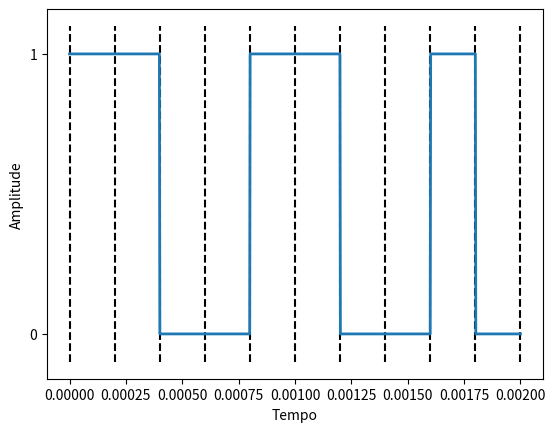

This chart was generated by the following Python code:
import matplotlib.pyplot as plt
import numpy as np
import random


def CreateOOK(freq,numBits,numSamples):
    ts=np.linspace(0,numBits/freq,numSamples*numBits)
    T=1/freq
    amps=[]
    bits=[random.randint(0,1) for _ in range(numBits)]
    for t in ts:
        ookBin=t//T
        amps.append(bits[int(ookBin)])
    return ts,amps

numBits=10
freq=5000
t,y=CreateOOK(freq,numBits,100)

T=1/freq
for i in range(numBits+1):
    plt.plot([T*i,T*i],[-0.1,1.1],'--',c='k')
plt.plot(t,y,linewidth=2)
plt.xlabel("Tempo")
plt.ylabel("Amplitude")
plt.yticks([0,1])
plt.show()
